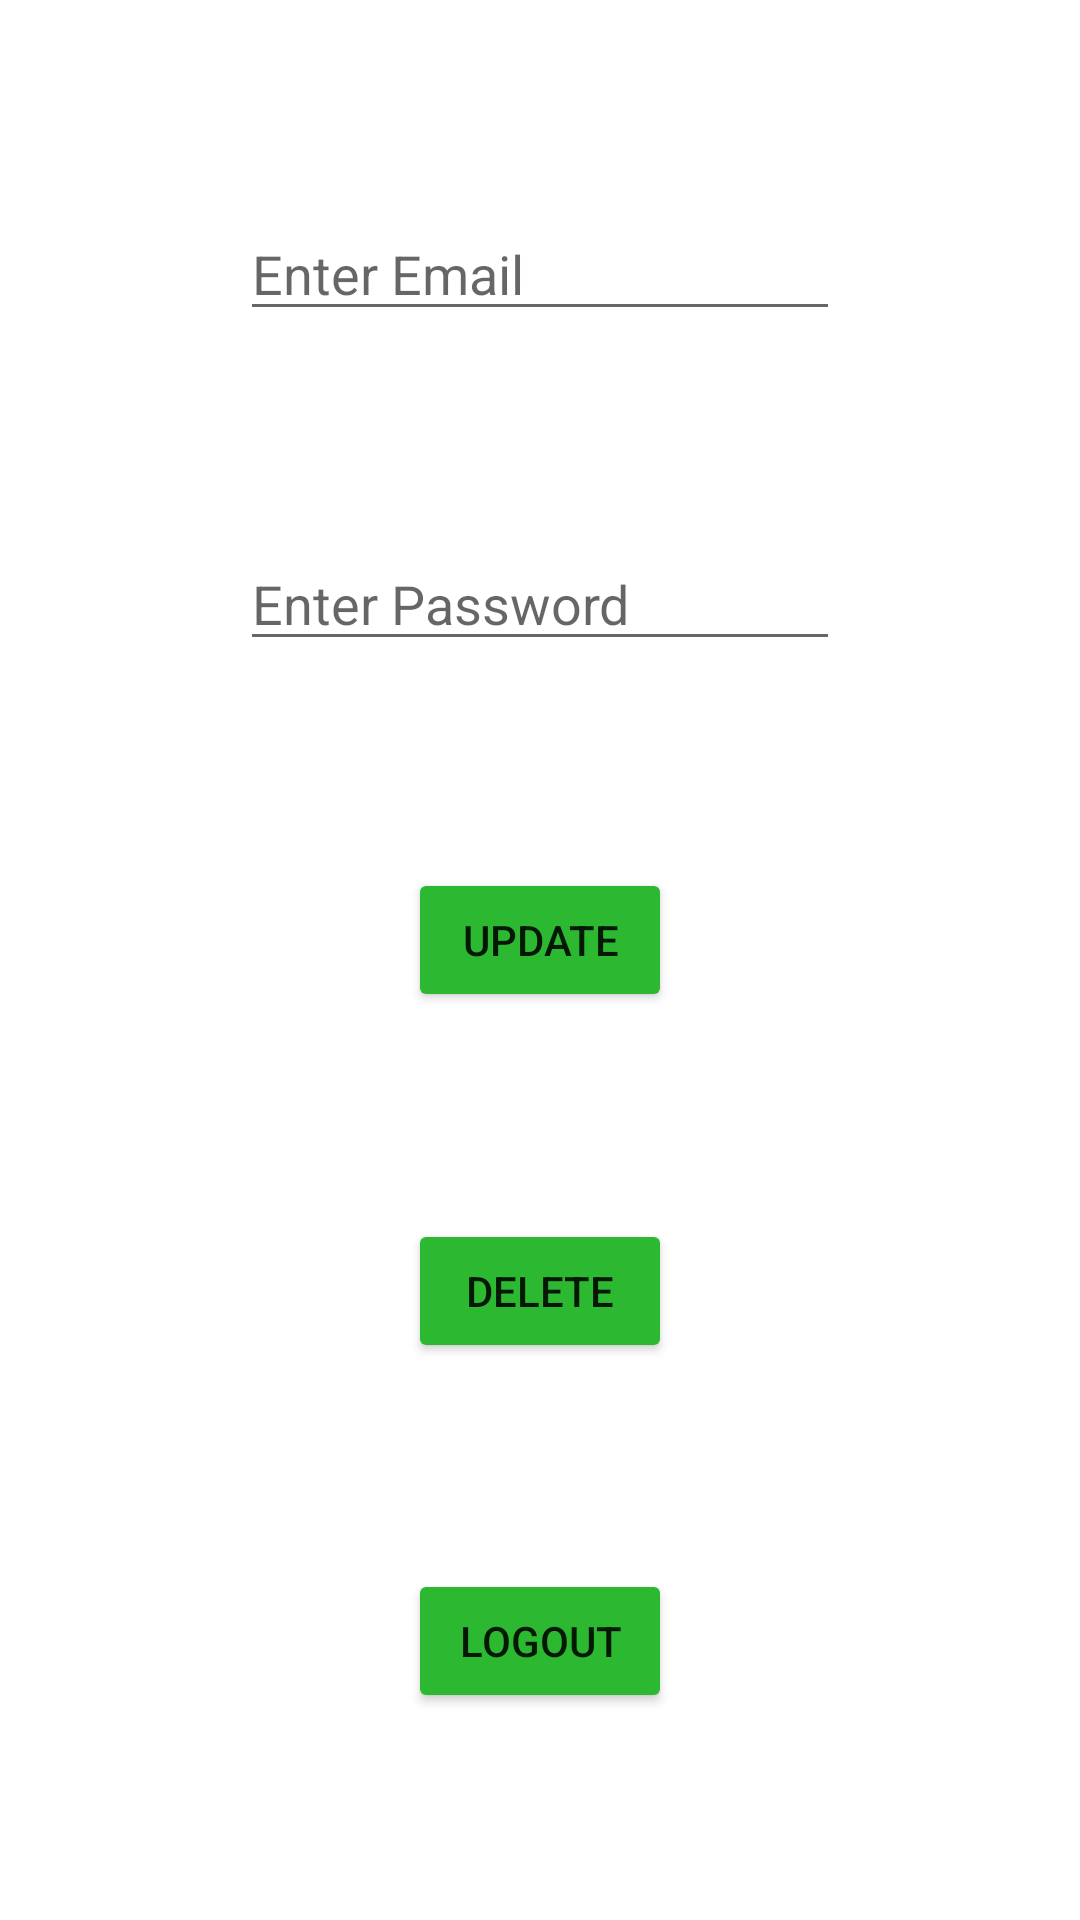

Android layout source for this screen:
<!-- AndroidManifest.xml: application theme Theme.SqlitExp -->
<!-- res/layout/activity_new.xml -->
<?xml version="1.0" encoding="utf-8"?>
<androidx.constraintlayout.widget.ConstraintLayout xmlns:android="http://schemas.android.com/apk/res/android"
    xmlns:app="http://schemas.android.com/apk/res-auto"
    xmlns:tools="http://schemas.android.com/tools"
    android:layout_width="match_parent"
    android:layout_height="match_parent"
    tools:context=".NewActivity">

    <EditText
        android:id="@+id/editext_email"
        android:layout_width="200dp"
        android:layout_height="wrap_content"
        android:inputType="textEmailAddress"
        android:hint="@string/enter_email_hint"
        app:layout_constraintLeft_toLeftOf="parent"
        app:layout_constraintRight_toRightOf="parent"
        app:layout_constraintTop_toTopOf="parent"
        app:layout_constraintBottom_toTopOf="@id/editext_password"/>
    <EditText
        android:id="@+id/editext_password"
        android:layout_width="200dp"
        android:layout_height="wrap_content"
        android:inputType="textPassword"
        android:hint="@string/enter_password_hint"
        app:layout_constraintLeft_toLeftOf="parent"
        app:layout_constraintRight_toRightOf="parent"
        app:layout_constraintTop_toBottomOf="@id/editext_email"
        app:layout_constraintBottom_toTopOf="@id/update"/>
    <Button
        android:id="@+id/update"
        android:layout_width="wrap_content"
        android:layout_height="wrap_content"
        android:text="@string/update"
        app:layout_constraintStart_toStartOf="parent"
        app:layout_constraintTop_toBottomOf="@id/editext_password"
        app:layout_constraintEnd_toEndOf="parent"
        app:layout_constraintBottom_toTopOf="@id/delete"
        android:backgroundTint="#2CB831"/>
    <Button
        android:id="@+id/delete"
        android:layout_width="wrap_content"
        android:layout_height="wrap_content"
        android:text="@string/delete"
        app:layout_constraintStart_toStartOf="parent"
        app:layout_constraintTop_toBottomOf="@id/update"
        app:layout_constraintEnd_toEndOf="parent"
        app:layout_constraintBottom_toTopOf="@id/logout"
        android:backgroundTint="#2CB831"/>
    <Button
        android:id="@+id/logout"
        android:layout_width="wrap_content"
        android:layout_height="wrap_content"
        android:text="@string/logout"
        app:layout_constraintStart_toStartOf="parent"
        app:layout_constraintTop_toBottomOf="@id/delete"
        app:layout_constraintEnd_toEndOf="parent"
        app:layout_constraintBottom_toBottomOf="parent"
        android:backgroundTint="#2CB831"/>

</androidx.constraintlayout.widget.ConstraintLayout>
<!-- resources referenced by this layout -->
<resources>
  <string name="delete">Delete</string>
  <string name="enter_email_hint">Enter Email</string>
  <string name="enter_password_hint">Enter Password</string>
  <string name="logout">Logout</string>
  <string name="update">Update</string>
  <style name="Theme.SqlitExp" parent="Theme.MaterialComponents.DayNight.DarkActionBar">
          
          <item name="colorPrimary">@color/purple_500</item>
          <item name="colorPrimaryVariant">@color/purple_700</item>
          <item name="colorOnPrimary">@color/white</item>
          
          <item name="colorSecondary">@color/teal_200</item>
          <item name="colorSecondaryVariant">@color/teal_700</item>
          <item name="colorOnSecondary">@color/black</item>
          
          <item name="android:statusBarColor" tools:targetApi="l">?attr/colorPrimaryVariant</item>
          
      </style>
  <!-- not gathered from this repository: default colours our renderer supplied (Android Studio template values) -->
  <color name="purple_500">#FF6200EE</color>
  <color name="purple_700">#FF3700B3</color>
  <color name="teal_200">#FF03DAC5</color>
  <color name="teal_700">#FF018786</color>
  <color name="black">#FF000000</color>
  <color name="white">#FFFFFFFF</color>
</resources>
